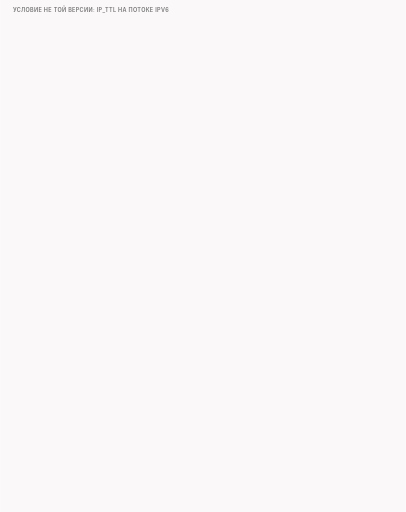
t = 0.00 s
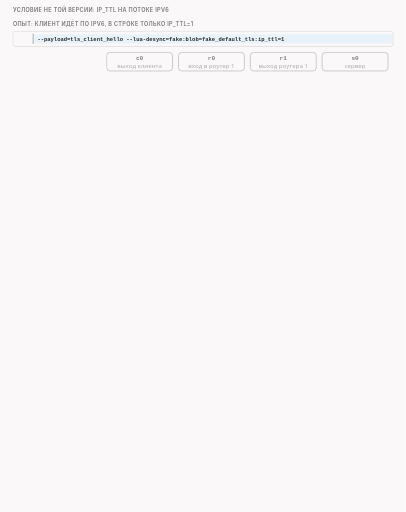
t = 1.73 s
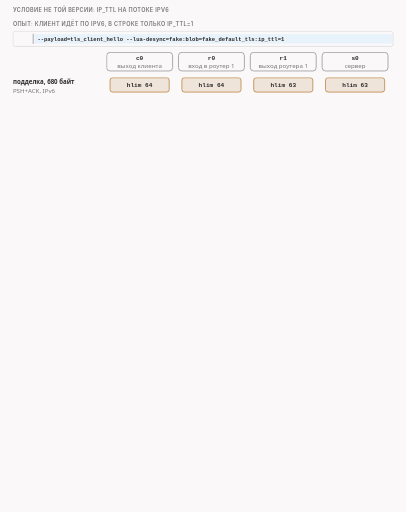
t = 3.25 s
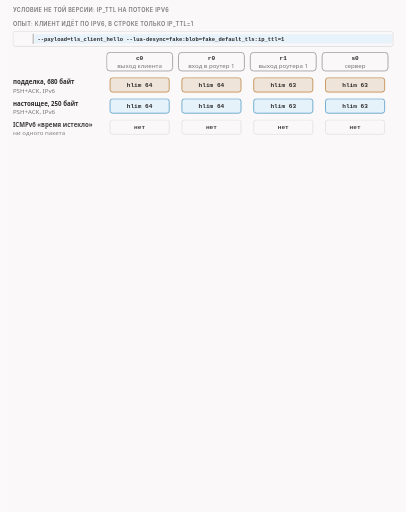
t = 5.05 s
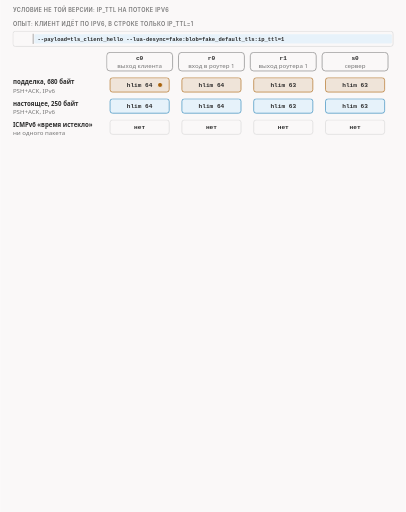
t = 6.65 s
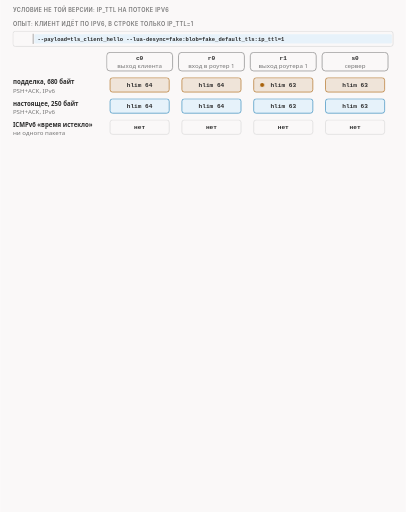
t = 8.40 s

The animated SVG that drew these frames (rendered in a browser with its animation timeline set to each time). Animation: 27 CSS @keyframes rules; frames cover the first 8.40 s, repeats indefinitely.

<svg xmlns="http://www.w3.org/2000/svg" class="v07-s08-wrong-version-silent" viewBox="0 0 960 1212" width="960" height="1212" role="img" aria-labelledby="v07-s08-wrong-version-silent-t v07-s08-wrong-version-silent-d">
<title id="v07-s08-wrong-version-silent-t">Условие не той версии молчит</title>
<desc id="v07-s08-wrong-version-silent-d">Условие не той версии молча ничего не делает: в опыте с потоком IPv6 и единственным условием ip_ttl=1 подделка в 680 байт идёт с предельным числом переходов 64, 64, 63 и 63 на точках c0, r0, r1 и s0 как обычный пакет, сервер получает 680 байт с именем www.microsoft.com, клиент молчит 4 секунды, игрушка разрешает соединение и в журнале нет ни одной строки об ошибке, потому что код в строках 1062-1069 файла lua/zapret-lib.lua имеет две независимые ветви, IPv4 читает ip_ttl и ip_autottl, а IPv6 читает ip6_ttl и ip6_autottl; прогон функций без сети подтверждает все четыре сочетания: ip_ttl=1 даёт срок 1 только на IPv4, ip6_ttl=1 даёт предел 1 только на IPv6, а чужое условие оставляет 64.</desc>
<style>
.v07-s08-wrong-version-silent{--fg:var(--dark,#2b2b2b);--fg2:var(--darkgray,#4e4e4e);--mute:var(--gray,#767676);--line:var(--lightgray,#d4d4d4);--acc:var(--secondary,#1f7fb5);--tint:var(--highlight,rgba(178,225,255,.28));--bg:var(--light,#faf8f8);--rej:#c4372b;--rejt:rgba(196,55,43,.10);--ok:#237a4b;--okt:rgba(35,122,75,.11);--amb:#a8610a;--ambt:rgba(168,97,10,.13)}
@media (prefers-color-scheme:dark){.v07-s08-wrong-version-silent{--fg:var(--dark,#ebebec);--fg2:var(--darkgray,#d4d4d4);--mute:var(--gray,#9a9a9a);--line:var(--lightgray,#4a474a);--acc:var(--secondary,#b2e1ff);--tint:var(--highlight,rgba(178,225,255,.14));--bg:var(--light,#161618);--rej:#ff8f80;--rejt:rgba(255,143,128,.14);--ok:#7fd9a1;--okt:rgba(127,217,161,.13);--amb:#f0b866;--ambt:rgba(240,184,102,.14)}}
.v07-s08-wrong-version-silent .bg{fill:var(--bg)}
.v07-s08-wrong-version-silent text{font-family:var(--bodyFont,'Source Sans 3'),system-ui,-apple-system,'Segoe UI',Roboto,sans-serif;font-size:16px;fill:var(--fg2);paint-order:stroke;stroke:var(--bg);stroke-width:4px;stroke-linejoin:round}
.v07-s08-wrong-version-silent .tk{font-weight:600;fill:var(--fg)}
.v07-s08-wrong-version-silent .sm{font-size:14.5px}
.v07-s08-wrong-version-silent .smk{font-size:14.5px;font-weight:600;fill:var(--fg)}
.v07-s08-wrong-version-silent .m{font-family:var(--codeFont,'JetBrains Mono'),ui-monospace,'Cascadia Code',Consolas,monospace;font-size:14.5px}
.v07-s08-wrong-version-silent .mk{font-family:var(--codeFont,'JetBrains Mono'),ui-monospace,'Cascadia Code',Consolas,monospace;font-size:14.5px;font-weight:600;fill:var(--fg)}
.v07-s08-wrong-version-silent .hx{font-family:var(--codeFont,'JetBrains Mono'),ui-monospace,'Cascadia Code',Consolas,monospace;font-size:14px;font-weight:600;fill:var(--fg);stroke:none}
.v07-s08-wrong-version-silent .ix{font-family:var(--codeFont,'JetBrains Mono'),ui-monospace,'Cascadia Code',Consolas,monospace;font-size:13px;fill:var(--mute);stroke:none}
.v07-s08-wrong-version-silent .cd{white-space:pre;font-family:var(--codeFont,'JetBrains Mono'),ui-monospace,'Cascadia Code',Consolas,monospace;font-size:13px;fill:var(--fg2);stroke:none}
.v07-s08-wrong-version-silent .cdh{white-space:pre;font-family:var(--codeFont,'JetBrains Mono'),ui-monospace,'Cascadia Code',Consolas,monospace;font-size:13px;font-weight:600;fill:var(--fg);stroke:none}
.v07-s08-wrong-version-silent .ml{font-family:var(--codeFont,'JetBrains Mono'),ui-monospace,'Cascadia Code',Consolas,monospace;font-size:17px;font-weight:600;fill:var(--fg)}
.v07-s08-wrong-version-silent .mt{font-family:var(--codeFont,'JetBrains Mono'),ui-monospace,'Cascadia Code',Consolas,monospace;font-size:13px}
.v07-s08-wrong-version-silent .big{font-size:26px;font-weight:700;fill:var(--fg)}
.v07-s08-wrong-version-silent .cap{font-family:var(--headerFont,Inter),system-ui,-apple-system,'Segoe UI',Roboto,sans-serif;font-size:13px;font-weight:600;letter-spacing:.06em;text-transform:uppercase;fill:var(--mute)}
.v07-s08-wrong-version-silent .mu{fill:var(--mute)}.v07-s08-wrong-version-silent .fg{fill:var(--fg)}.v07-s08-wrong-version-silent .acc{fill:var(--acc)}.v07-s08-wrong-version-silent .rej{fill:var(--rej)}.v07-s08-wrong-version-silent .ok{fill:var(--ok)}.v07-s08-wrong-version-silent .amb{fill:var(--amb)}
.v07-s08-wrong-version-silent .c{text-anchor:middle}.v07-s08-wrong-version-silent .r{text-anchor:end}.v07-s08-wrong-version-silent .ns{stroke:none}
.v07-s08-wrong-version-silent .bx{fill:var(--bg);stroke:var(--line);stroke-width:1.4}
.v07-s08-wrong-version-silent .bxs{fill:var(--bg);stroke:var(--mute);stroke-width:1.4}
.v07-s08-wrong-version-silent .bxa{fill:var(--tint);stroke:var(--acc);stroke-width:1.4}
.v07-s08-wrong-version-silent .bxr{fill:var(--rejt);stroke:var(--rej);stroke-width:1.4}
.v07-s08-wrong-version-silent .bxo{fill:var(--okt);stroke:var(--ok);stroke-width:1.4}
.v07-s08-wrong-version-silent .bxb{fill:var(--ambt);stroke:var(--amb);stroke-width:1.4}
.v07-s08-wrong-version-silent .pl{fill:var(--bg);stroke:var(--fg);stroke-width:1.6}
.v07-s08-wrong-version-silent .pill{fill:var(--bg);stroke:none}
.v07-s08-wrong-version-silent .bxn{fill:none;stroke:var(--fg);stroke-width:2}
.v07-s08-wrong-version-silent .bxd{fill:none;stroke:var(--mute);stroke-width:1.3;stroke-dasharray:5 4}
.v07-s08-wrong-version-silent .fa{fill:var(--tint);stroke:none}.v07-s08-wrong-version-silent .fr{fill:var(--rejt);stroke:none}.v07-s08-wrong-version-silent .fb{fill:var(--ambt);stroke:none}.v07-s08-wrong-version-silent .fo{fill:var(--okt);stroke:none}
.v07-s08-wrong-version-silent .fs{fill:var(--mute);fill-opacity:.22;stroke:none}
.v07-s08-wrong-version-silent .lm{fill:none;stroke:var(--mute);stroke-width:1.4}
.v07-s08-wrong-version-silent .lmd{fill:none;stroke:var(--mute);stroke-width:1.4;stroke-dasharray:5 4}
.v07-s08-wrong-version-silent .la{fill:none;stroke:var(--acc);stroke-width:2}
.v07-s08-wrong-version-silent .lf{fill:none;stroke:var(--fg2);stroke-width:2}
.v07-s08-wrong-version-silent .lr{fill:none;stroke:var(--rej);stroke-width:2.4}
.v07-s08-wrong-version-silent .lb{fill:none;stroke:var(--amb);stroke-width:2}
.v07-s08-wrong-version-silent .lo{fill:none;stroke:var(--ok);stroke-width:2.4}
.v07-s08-wrong-version-silent .hf{fill:var(--fg2)}.v07-s08-wrong-version-silent .ha{fill:var(--acc)}.v07-s08-wrong-version-silent .hr{fill:var(--rej)}.v07-s08-wrong-version-silent .hm{fill:var(--mute)}.v07-s08-wrong-version-silent .hb{fill:var(--amb)}.v07-s08-wrong-version-silent .ho{fill:var(--ok)}
.v07-s08-wrong-version-silent .dot{fill:var(--acc);stroke:var(--bg);stroke-width:2}
.v07-s08-wrong-version-silent .dotr{fill:var(--rej);stroke:var(--bg);stroke-width:2}
.v07-s08-wrong-version-silent .doto{fill:var(--ok);stroke:var(--bg);stroke-width:2}
.v07-s08-wrong-version-silent .dotb{fill:var(--amb);stroke:var(--bg);stroke-width:2}
.v07-s08-wrong-version-silent .on{fill:var(--amb);stroke:var(--amb);stroke-width:1.4}
.v07-s08-wrong-version-silent .off{fill:var(--bg);stroke:var(--mute);stroke-width:1.4}
.v07-s08-wrong-version-silent .a{animation-duration:62s;animation-timing-function:cubic-bezier(.3,.6,.25,1);animation-iteration-count:infinite;animation-fill-mode:both}
@media (prefers-reduced-motion:reduce){.v07-s08-wrong-version-silent .a{animation:none}.v07-s08-wrong-version-silent .tr{display:none}}
@keyframes v07-s08-wrong-version-silent-k1{0%{opacity:0}0.484%{opacity:0}1.29%{opacity:1}97.419%{opacity:1}99.355%{opacity:0}100%{opacity:0}}.v07-s08-wrong-version-silent .e1{animation-name:v07-s08-wrong-version-silent-k1}@keyframes v07-s08-wrong-version-silent-k2{0%{opacity:0}1.29%{opacity:0}2.097%{opacity:1}97.419%{opacity:1}99.355%{opacity:0}100%{opacity:0}}.v07-s08-wrong-version-silent .e2{animation-name:v07-s08-wrong-version-silent-k2}@keyframes v07-s08-wrong-version-silent-k3{0%{opacity:0}2.581%{opacity:0}3.387%{opacity:1}97.419%{opacity:1}99.355%{opacity:0}100%{opacity:0}}.v07-s08-wrong-version-silent .e3{animation-name:v07-s08-wrong-version-silent-k3}@keyframes v07-s08-wrong-version-silent-k4{0%{opacity:0}3.871%{opacity:0}4.677%{opacity:1}97.419%{opacity:1}99.355%{opacity:0}100%{opacity:0}}.v07-s08-wrong-version-silent .e4{animation-name:v07-s08-wrong-version-silent-k4}@keyframes v07-s08-wrong-version-silent-k5{0%{opacity:0}5.806%{opacity:0}6.613%{opacity:1}97.419%{opacity:1}99.355%{opacity:0}100%{opacity:0}}.v07-s08-wrong-version-silent .e5{animation-name:v07-s08-wrong-version-silent-k5}@keyframes v07-s08-wrong-version-silent-k6{0%{opacity:0}7.742%{opacity:0}8.548%{opacity:1}97.419%{opacity:1}99.355%{opacity:0}100%{opacity:0}}.v07-s08-wrong-version-silent .e6{animation-name:v07-s08-wrong-version-silent-k6}@keyframes v07-s08-wrong-version-silent-k7{0%{opacity:0;transform:translate(280px,201px)}10.0%{opacity:0;transform:translate(280px,201px)}10.323%{opacity:1;transform:translate(280px,201px)}11.935%{opacity:1;transform:translate(450px,201px)}13.548%{opacity:1;transform:translate(620px,201px)}15.161%{opacity:1;transform:translate(790px,201px)}16.129%{opacity:0;transform:translate(790px,201px)}100%{opacity:0;transform:translate(790px,201px)}}.v07-s08-wrong-version-silent .e7{animation-name:v07-s08-wrong-version-silent-k7}@keyframes v07-s08-wrong-version-silent-k8{0%{opacity:0}16.129%{opacity:0}16.935%{opacity:1}97.419%{opacity:1}99.355%{opacity:0}100%{opacity:0}}.v07-s08-wrong-version-silent .e8{animation-name:v07-s08-wrong-version-silent-k8}@keyframes v07-s08-wrong-version-silent-k9{0%{opacity:0}17.742%{opacity:0}18.548%{opacity:1}97.419%{opacity:1}99.355%{opacity:0}100%{opacity:0}}.v07-s08-wrong-version-silent .e9{animation-name:v07-s08-wrong-version-silent-k9}@keyframes v07-s08-wrong-version-silent-k10{0%{opacity:0}18.871%{opacity:0}19.677%{opacity:1}97.419%{opacity:1}99.355%{opacity:0}100%{opacity:0}}.v07-s08-wrong-version-silent .e10{animation-name:v07-s08-wrong-version-silent-k10}@keyframes v07-s08-wrong-version-silent-k11{0%{opacity:0}20.0%{opacity:0}20.806%{opacity:1}97.419%{opacity:1}99.355%{opacity:0}100%{opacity:0}}.v07-s08-wrong-version-silent .e11{animation-name:v07-s08-wrong-version-silent-k11}@keyframes v07-s08-wrong-version-silent-k12{0%{opacity:0}21.129%{opacity:0}21.935%{opacity:1}97.419%{opacity:1}99.355%{opacity:0}100%{opacity:0}}.v07-s08-wrong-version-silent .e12{animation-name:v07-s08-wrong-version-silent-k12}@keyframes v07-s08-wrong-version-silent-k13{0%{opacity:0}24.194%{opacity:0}25.0%{opacity:1}97.419%{opacity:1}99.355%{opacity:0}100%{opacity:0}}.v07-s08-wrong-version-silent .e13{animation-name:v07-s08-wrong-version-silent-k13}@keyframes v07-s08-wrong-version-silent-k14{0%{opacity:0}25.161%{opacity:0}25.968%{opacity:1}97.419%{opacity:1}99.355%{opacity:0}100%{opacity:0}}.v07-s08-wrong-version-silent .e14{animation-name:v07-s08-wrong-version-silent-k14}@keyframes v07-s08-wrong-version-silent-k15{0%{opacity:0}26.452%{opacity:0}27.258%{opacity:1}97.419%{opacity:1}99.355%{opacity:0}100%{opacity:0}}.v07-s08-wrong-version-silent .e15{animation-name:v07-s08-wrong-version-silent-k15}@keyframes v07-s08-wrong-version-silent-k16{0%{opacity:0}27.419%{opacity:0}28.226%{opacity:1}97.419%{opacity:1}99.355%{opacity:0}100%{opacity:0}}.v07-s08-wrong-version-silent .e16{animation-name:v07-s08-wrong-version-silent-k16}@keyframes v07-s08-wrong-version-silent-k17{0%{opacity:0}28.387%{opacity:0}29.194%{opacity:1}97.419%{opacity:1}99.355%{opacity:0}100%{opacity:0}}.v07-s08-wrong-version-silent .e17{animation-name:v07-s08-wrong-version-silent-k17}@keyframes v07-s08-wrong-version-silent-k18{0%{opacity:0}30.645%{opacity:0}31.452%{opacity:1}97.419%{opacity:1}99.355%{opacity:0}100%{opacity:0}}.v07-s08-wrong-version-silent .e18{animation-name:v07-s08-wrong-version-silent-k18}@keyframes v07-s08-wrong-version-silent-k19{0%{opacity:0}33.065%{opacity:0}33.871%{opacity:1}97.419%{opacity:1}99.355%{opacity:0}100%{opacity:0}}.v07-s08-wrong-version-silent .e19{animation-name:v07-s08-wrong-version-silent-k19}@keyframes v07-s08-wrong-version-silent-k20{0%{opacity:0}35.484%{opacity:0}36.29%{opacity:1}97.419%{opacity:1}99.355%{opacity:0}100%{opacity:0}}.v07-s08-wrong-version-silent .e20{animation-name:v07-s08-wrong-version-silent-k20}@keyframes v07-s08-wrong-version-silent-k21{0%{opacity:0}40.323%{opacity:0}41.129%{opacity:1}97.419%{opacity:1}99.355%{opacity:0}100%{opacity:0}}.v07-s08-wrong-version-silent .e21{animation-name:v07-s08-wrong-version-silent-k21}@keyframes v07-s08-wrong-version-silent-k22{0%{opacity:0}40.968%{opacity:0}41.774%{opacity:1}97.419%{opacity:1}99.355%{opacity:0}100%{opacity:0}}.v07-s08-wrong-version-silent .e22{animation-name:v07-s08-wrong-version-silent-k22}@keyframes v07-s08-wrong-version-silent-k23{0%{opacity:0}41.935%{opacity:0}42.742%{opacity:1}97.419%{opacity:1}99.355%{opacity:0}100%{opacity:0}}.v07-s08-wrong-version-silent .e23{animation-name:v07-s08-wrong-version-silent-k23}@keyframes v07-s08-wrong-version-silent-k24{0%{opacity:0}43.548%{opacity:0}44.355%{opacity:1}97.419%{opacity:1}99.355%{opacity:0}100%{opacity:0}}.v07-s08-wrong-version-silent .e24{animation-name:v07-s08-wrong-version-silent-k24}@keyframes v07-s08-wrong-version-silent-k25{0%{opacity:0}46.774%{opacity:0}47.581%{opacity:1}97.419%{opacity:1}99.355%{opacity:0}100%{opacity:0}}.v07-s08-wrong-version-silent .e25{animation-name:v07-s08-wrong-version-silent-k25}@keyframes v07-s08-wrong-version-silent-k26{0%{opacity:0}51.613%{opacity:0}52.419%{opacity:1}97.419%{opacity:1}99.355%{opacity:0}100%{opacity:0}}.v07-s08-wrong-version-silent .e26{animation-name:v07-s08-wrong-version-silent-k26}@keyframes v07-s08-wrong-version-silent-k27{0%{opacity:0}58.065%{opacity:0}58.871%{opacity:1}97.419%{opacity:1}99.355%{opacity:0}100%{opacity:0}}.v07-s08-wrong-version-silent .e27{animation-name:v07-s08-wrong-version-silent-k27}</style>
<rect class="bg" x="0" y="0" width="960" height="1212"/>
<g><text class="cap" x="30" y="28">Условие не той версии: ip_ttl на потоке IPv6</text></g>
<g class="a e1"><text class="cap" x="30" y="62">опыт: клиент идёт по IPv6, в строке только ip_ttl=1</text></g>
<g class="a e2"><rect class="bx" x="30" y="74" width="900" height="36" rx="6"/><path class="lm" d="M78 80L78 104"/><rect class="fa" x="81" y="81" width="846" height="22" rx="3"/><text class="cdh" x="88" y="98">--payload=tls_client_hello --lua-desync=fake:blob=fake_default_tls:ip_ttl=1</text></g>
<g class="a e3"><rect class="bxs" x="252" y="124" width="156" height="44" rx="8"/><text class="mk c ns" x="330" y="143">c0</text><text class="sm mu c ns" x="330" y="161">выход клиента</text><rect class="bxs" x="422" y="124" width="156" height="44" rx="8"/><text class="mk c ns" x="500" y="143">r0</text><text class="sm mu c ns" x="500" y="161">вход в роутер 1</text><rect class="bxs" x="592" y="124" width="156" height="44" rx="8"/><text class="mk c ns" x="670" y="143">r1</text><text class="sm mu c ns" x="670" y="161">выход роутера 1</text><rect class="bxs" x="762" y="124" width="156" height="44" rx="8"/><text class="mk c ns" x="840" y="143">s0</text><text class="sm mu c ns" x="840" y="161">сервер</text></g>
<g class="a e4"><text class="smk ns" x="30" y="200">подделка, 680 байт</text><text class="sm mu ns" x="30" y="220">PSH+ACK, IPv6</text><rect class="bxb" x="260" y="184" width="140" height="34" rx="6"/><text class="mk c ns" x="330" y="206">hlim 64</text><rect class="bxb" x="430" y="184" width="140" height="34" rx="6"/><text class="mk c ns" x="500" y="206">hlim 64</text><rect class="bxb" x="600" y="184" width="140" height="34" rx="6"/><text class="mk c ns" x="670" y="206">hlim 63</text><rect class="bxb" x="770" y="184" width="140" height="34" rx="6"/><text class="mk c ns" x="840" y="206">hlim 63</text></g>
<g class="a e5"><text class="smk ns" x="30" y="250">настоящее, 250 байт</text><text class="sm mu ns" x="30" y="270">PSH+ACK, IPv6</text><rect class="bxa" x="260" y="234" width="140" height="34" rx="6"/><text class="mk c ns" x="330" y="256">hlim 64</text><rect class="bxa" x="430" y="234" width="140" height="34" rx="6"/><text class="mk c ns" x="500" y="256">hlim 64</text><rect class="bxa" x="600" y="234" width="140" height="34" rx="6"/><text class="mk c ns" x="670" y="256">hlim 63</text><rect class="bxa" x="770" y="234" width="140" height="34" rx="6"/><text class="mk c ns" x="840" y="256">hlim 63</text></g>
<g class="a e6"><text class="smk ns" x="30" y="300">ICMPv6 «время истекло»</text><text class="sm mu ns" x="30" y="320">ни одного пакета</text><rect class="bx" x="260" y="284" width="140" height="34" rx="6"/><text class="mk c ns" x="330" y="306">нет</text><rect class="bx" x="430" y="284" width="140" height="34" rx="6"/><text class="mk c ns" x="500" y="306">нет</text><rect class="bx" x="600" y="284" width="140" height="34" rx="6"/><text class="mk c ns" x="670" y="306">нет</text><rect class="bx" x="770" y="284" width="140" height="34" rx="6"/><text class="mk c ns" x="840" y="306">нет</text></g>
<g class="a e7 tr"><circle class="dotb" r="6" cx="0" cy="0"/></g>
<g class="a e8"><text class="sm" x="30" y="346">Подделка никуда не пропала: условия на ней нет, поэтому она дошла до сервера, как обычный пакет.</text></g>
<g class="a e9"><rect class="bx" x="30" y="362" width="215" height="72" rx="8"/><text class="sm mu ns" x="42" y="382">игрушка</text><text class="smk ns" x="42" y="404">РАЗРЕШЕНО</text><text class="sm ns" x="42" y="424">в журнале ttl=64</text></g>
<g class="a e10"><rect class="bxr" x="257" y="362" width="215" height="72" rx="8"/><text class="sm mu ns" x="269" y="382">приложение сервера</text><text class="smk ns" x="269" y="404">680 байт</text><text class="sm ns" x="269" y="424">имя www.microsoft.com</text></g>
<g class="a e11"><rect class="bxr" x="484" y="362" width="215" height="72" rx="8"/><text class="sm mu ns" x="496" y="382">клиент</text><text class="smk ns" x="496" y="404">молчит</text><text class="sm ns" x="496" y="424">нет ответа за 4 с</text></g>
<g class="a e12"><rect class="bxb" x="711" y="362" width="215" height="72" rx="8"/><text class="sm mu ns" x="723" y="382">журнал программы</text><text class="smk ns" x="723" y="404">тишина</text><text class="sm ns" x="723" y="424">строк об ошибке нет</text></g>
<g class="a e13"><text class="cap" x="30" y="468">в коде: одно место, две ветви</text></g>
<g class="a e14"><rect class="bx" x="30" y="480" width="700" height="102" rx="6"/><path class="lm" d="M78 486L78 576"/><text class="ix r" x="70" y="504">1062</text><text class="cd" x="88" y="504">if dis.ip then</text><rect class="fa" x="81" y="509" width="646" height="22" rx="3"/><text class="ix r" x="70" y="526">1063</text><text class="cdh" x="88" y="526">  local ttl = ttl_discover(fooling_options.ip_ttl,fooling_options.ip_autottl)</text><text class="ix r" x="70" y="548">1064</text><text class="cd" x="88" y="548">  if ttl then dis.ip.ip_ttl = ttl end</text><text class="ix r" x="70" y="570">1065</text><text class="cd" x="88" y="570">end</text></g>
<g class="a e15"><rect class="bx" x="30" y="592" width="700" height="102" rx="6"/><path class="lm" d="M78 598L78 688"/><text class="ix r" x="70" y="616">1066</text><text class="cd" x="88" y="616">if dis.ip6 then</text><rect class="fa" x="81" y="621" width="646" height="22" rx="3"/><text class="ix r" x="70" y="638">1067</text><text class="cdh" x="88" y="638">  local ttl = ttl_discover(fooling_options.ip6_ttl,fooling_options.ip6_autottl)</text><text class="ix r" x="70" y="660">1068</text><text class="cd" x="88" y="660">  if ttl then dis.ip6.ip6_hlim = ttl end</text><text class="ix r" x="70" y="682">1069</text><text class="cd" x="88" y="682">end</text></g>
<g class="a e16"><text class="smk ns" x="745" y="504">ветвь для IPv4:</text><text class="sm ns" x="745" y="524">читает ip_ttl</text><text class="sm ns" x="745" y="544">и ip_autottl</text></g>
<g class="a e17"><text class="smk ns" x="745" y="616">ветвь для IPv6:</text><text class="sm ns" x="745" y="636">читает ip6_ttl</text><text class="sm ns" x="745" y="656">и ip6_autottl</text></g>
<g class="a e18"><rect class="fs" x="30" y="480" width="700" height="102" rx="6"/><text class="sm mu ns" x="745" y="574">пропущена</text></g>
<g class="a e19"><rect class="fa" x="30" y="592" width="700" height="102" rx="6"/><text class="smk acc ns" x="745" y="686">выполняется</text></g>
<g class="a e20"><text class="sm" x="30" y="718">У пакета заголовок IPv6, поэтому выполняется вторая ветвь. Условия ip6_ttl в строке нет, срок не записывается, а</text><text class="sm" x="30" y="738">ip_ttl=1 эта ветвь не читает вообще. Для программы это не ошибка: условие записано верно, просто для другой</text><text class="sm" x="30" y="758">версии.</text></g>
<g class="a e21"><text class="cap" x="30" y="796">прогон функций без сети: копия настоящего приветствия, одно условие за раз</text></g>
<g class="a e22"><rect class="bxs" x="230" y="808" width="330" height="30" rx="6"/><text class="mk c ns" x="395" y="829">условие ip_ttl=1</text><rect class="bxs" x="580" y="808" width="330" height="30" rx="6"/><text class="mk c ns" x="745" y="829">условие ip6_ttl=1</text></g>
<g class="a e23"><text class="smk ns" x="30" y="874">пакет IPv4</text><rect class="bxo" x="230" y="846" width="330" height="46" rx="8"/><text class="mk ns" x="244" y="876">срок 1</text><text class="sm r ns" x="550" y="876">записано</text><rect class="bxb" x="580" y="846" width="330" height="46" rx="8"/><text class="mk ns" x="594" y="876">срок 64</text><text class="sm r ns" x="900" y="876">не изменилось</text></g>
<g class="a e24"><text class="smk ns" x="30" y="928">пакет IPv6</text><rect class="bxb" x="230" y="900" width="330" height="46" rx="8"/><text class="mk ns" x="244" y="930">предел 64</text><text class="sm r ns" x="550" y="930">не изменилось</text><rect class="bxo" x="580" y="900" width="330" height="46" rx="8"/><text class="mk ns" x="594" y="930">предел 1</text><text class="sm r ns" x="900" y="930">записано</text></g>
<g class="a e25"><text class="sm" x="30" y="974">Если стратегия должна работать на обеих версиях, нужны оба условия. Версия без своего условия остаётся</text><text class="sm" x="30" y="994">подделкой без условия. Сначала смотрим, по какой версии идёт соединение, и только потом выбираем имя</text><text class="sm" x="30" y="1014">условия.</text></g>
<g class="a e26"><rect class="bxa" x="30" y="1040" width="900" height="76" rx="8"/><text class="tk acc ns" x="48" y="1066">проверь себя</text><text class="sm" x="48" y="1090">В строке только ip_ttl=1, а клиент идёт по IPv6. Что получит сервер?</text></g>
<g class="a e27"><rect class="bxo" x="30" y="1128" width="900" height="62" rx="8"/><text class="tk ns" x="48" y="1154">подделку: 680 байт</text><text class="sm ns" x="48" y="1176">Условие не той версии молча пропущено, стратегия ведёт себя как без условия. Это показал наш запуск.</text></g>
</svg>
